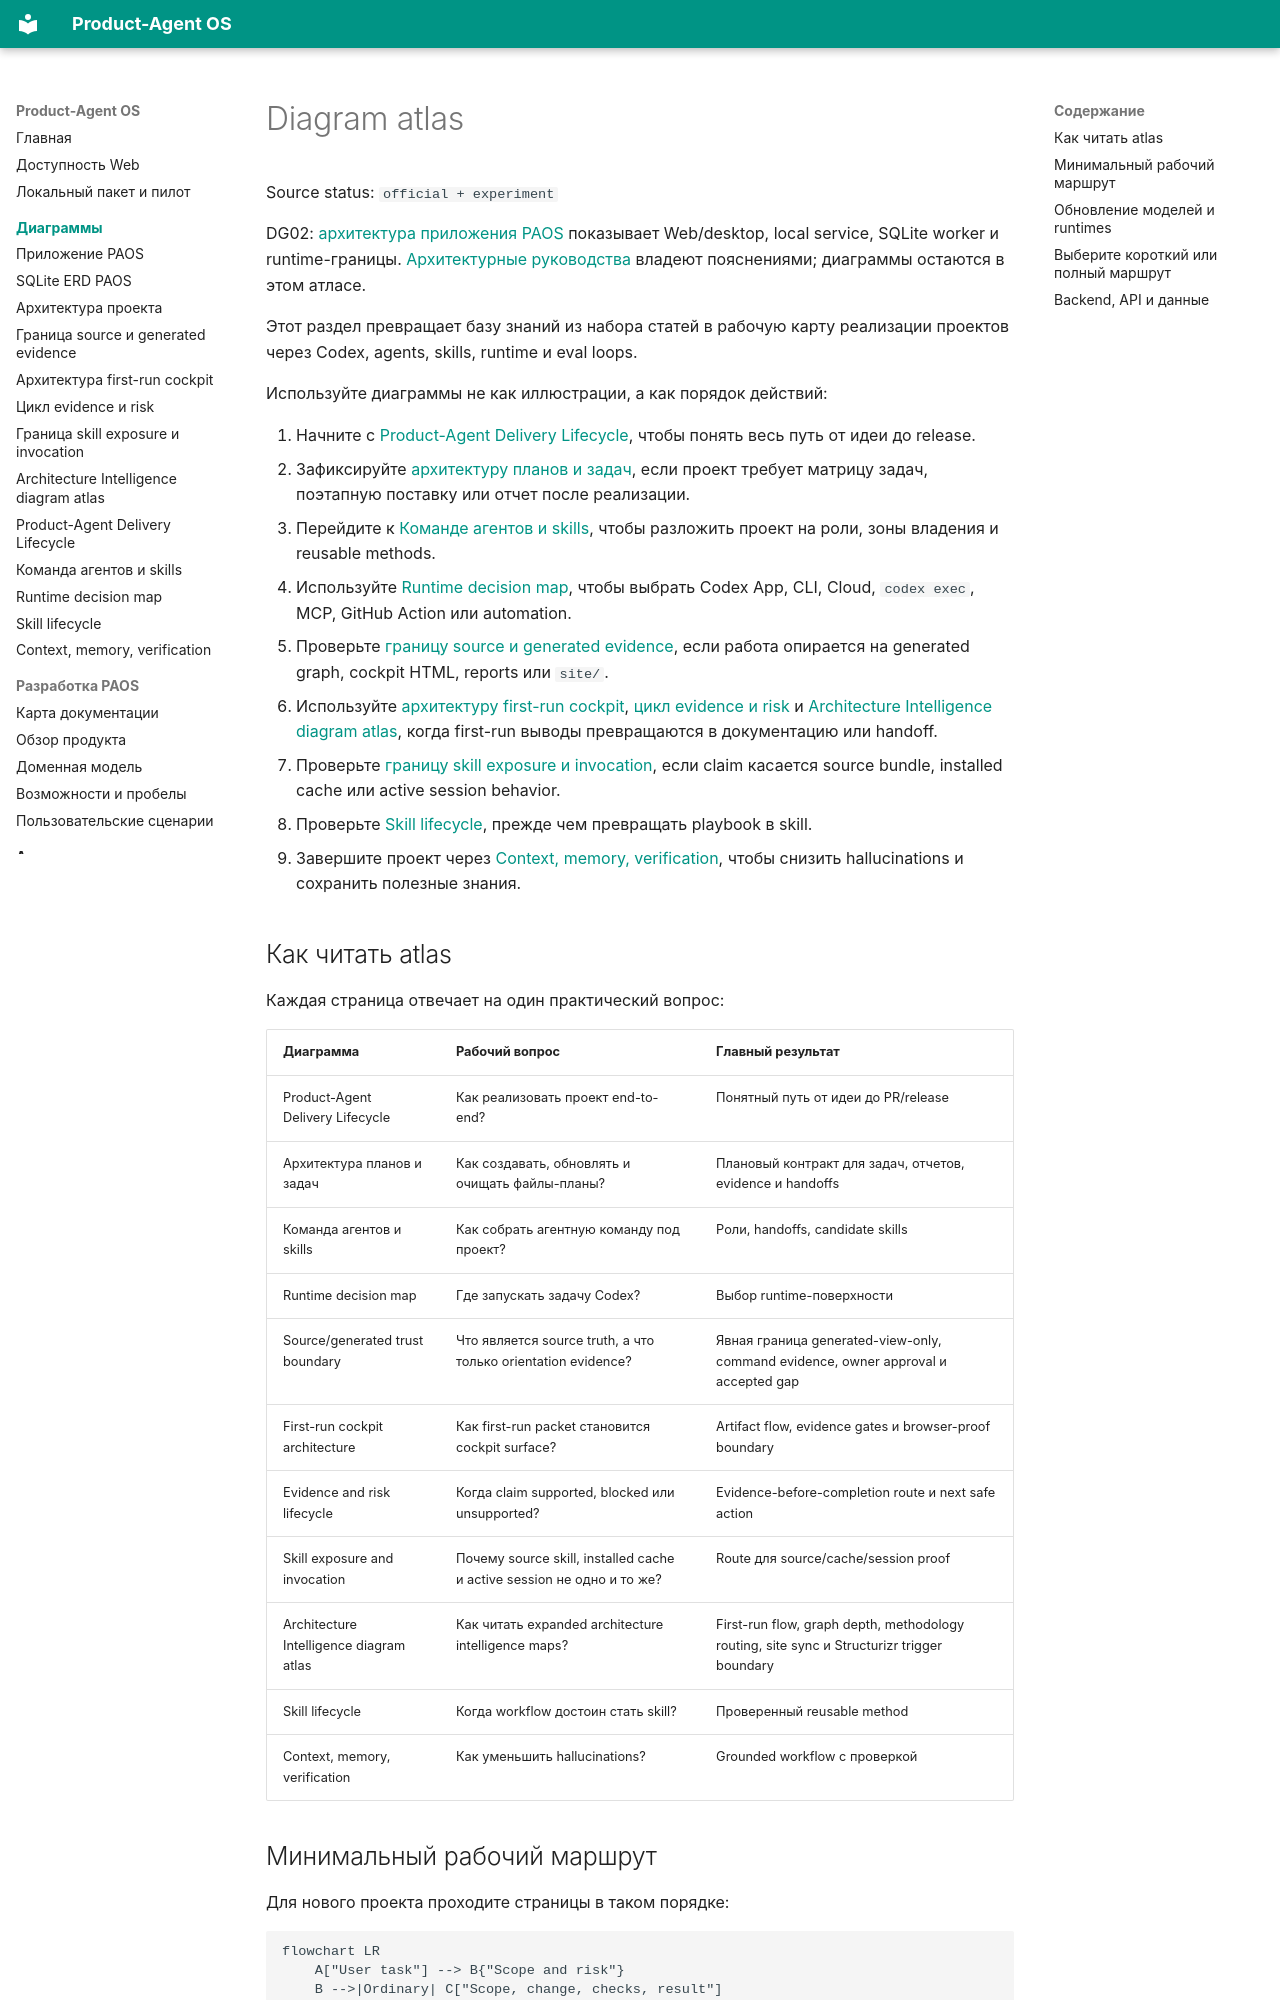

repository: alexroadcaster/product-agent-os · page: diagrams/index.html · generator: mkdocs

# Diagram atlas

Source status: `official + experiment`

DG02: [архитектура приложения PAOS](paos-application-architecture.md) показывает Web/desktop, local service, SQLite worker и runtime-границы. [Архитектурные руководства](../architecture/index.md) владеют пояснениями; диаграммы остаются в этом атласе.

Этот раздел превращает базу знаний из набора статей в рабочую карту реализации проектов через Codex, agents, skills, runtime и eval loops.

Используйте диаграммы не как иллюстрации, а как порядок действий:

1. Начните с [Product-Agent Delivery Lifecycle](product-delivery-lifecycle.md), чтобы понять весь путь от идеи до release.
2. Зафиксируйте [архитектуру планов и задач](../product-agent-os/architecture.md#planning-contract), если проект требует матрицу задач, поэтапную поставку или отчет после реализации.
3. Перейдите к [Команде агентов и skills](agent-team-and-skills.md), чтобы разложить проект на роли, зоны владения и reusable methods.
4. Используйте [Runtime decision map](runtime-decision-map.md), чтобы выбрать Codex App, CLI, Cloud, `codex exec`, MCP, GitHub Action или automation.
5. Проверьте [границу source и generated evidence](source-generated-trust-boundary.md), если работа опирается на generated graph, cockpit HTML, reports или `site/`.
6. Используйте [архитектуру first-run cockpit](first-run-cockpit-architecture.md), [цикл evidence и risk](evidence-risk-lifecycle.md) и [Architecture Intelligence diagram atlas](architecture-intelligence-diagram-atlas.md), когда first-run выводы превращаются в документацию или handoff.
7. Проверьте [границу skill exposure и invocation](skill-exposure-and-invocation.md), если claim касается source bundle, installed cache или active session behavior.
8. Проверьте [Skill lifecycle](skill-lifecycle.md), прежде чем превращать playbook в skill.
9. Завершите проект через [Context, memory, verification](context-memory-verification.md), чтобы снизить hallucinations и сохранить полезные знания.

## Как читать atlas

Каждая страница отвечает на один практический вопрос:

| Диаграмма | Рабочий вопрос | Главный результат |
| --- | --- | --- |
| Product-Agent Delivery Lifecycle | Как реализовать проект end-to-end? | Понятный путь от идеи до PR/release |
| Архитектура планов и задач | Как создавать, обновлять и очищать файлы-планы? | Плановый контракт для задач, отчетов, evidence и handoffs |
| Команда агентов и skills | Как собрать агентную команду под проект? | Роли, handoffs, candidate skills |
| Runtime decision map | Где запускать задачу Codex? | Выбор runtime-поверхности |
| Source/generated trust boundary | Что является source truth, а что только orientation evidence? | Явная граница generated-view-only, command evidence, owner approval и accepted gap |
| First-run cockpit architecture | Как first-run packet становится cockpit surface? | Artifact flow, evidence gates и browser-proof boundary |
| Evidence and risk lifecycle | Когда claim supported, blocked или unsupported? | Evidence-before-completion route и next safe action |
| Skill exposure and invocation | Почему source skill, installed cache и active session не одно и то же? | Route для source/cache/session proof |
| Architecture Intelligence diagram atlas | Как читать expanded architecture intelligence maps? | First-run flow, graph depth, methodology routing, site sync и Structurizr trigger boundary |
| Skill lifecycle | Когда workflow достоин стать skill? | Проверенный reusable method |
| Context, memory, verification | Как уменьшить hallucinations? | Grounded workflow с проверкой |
